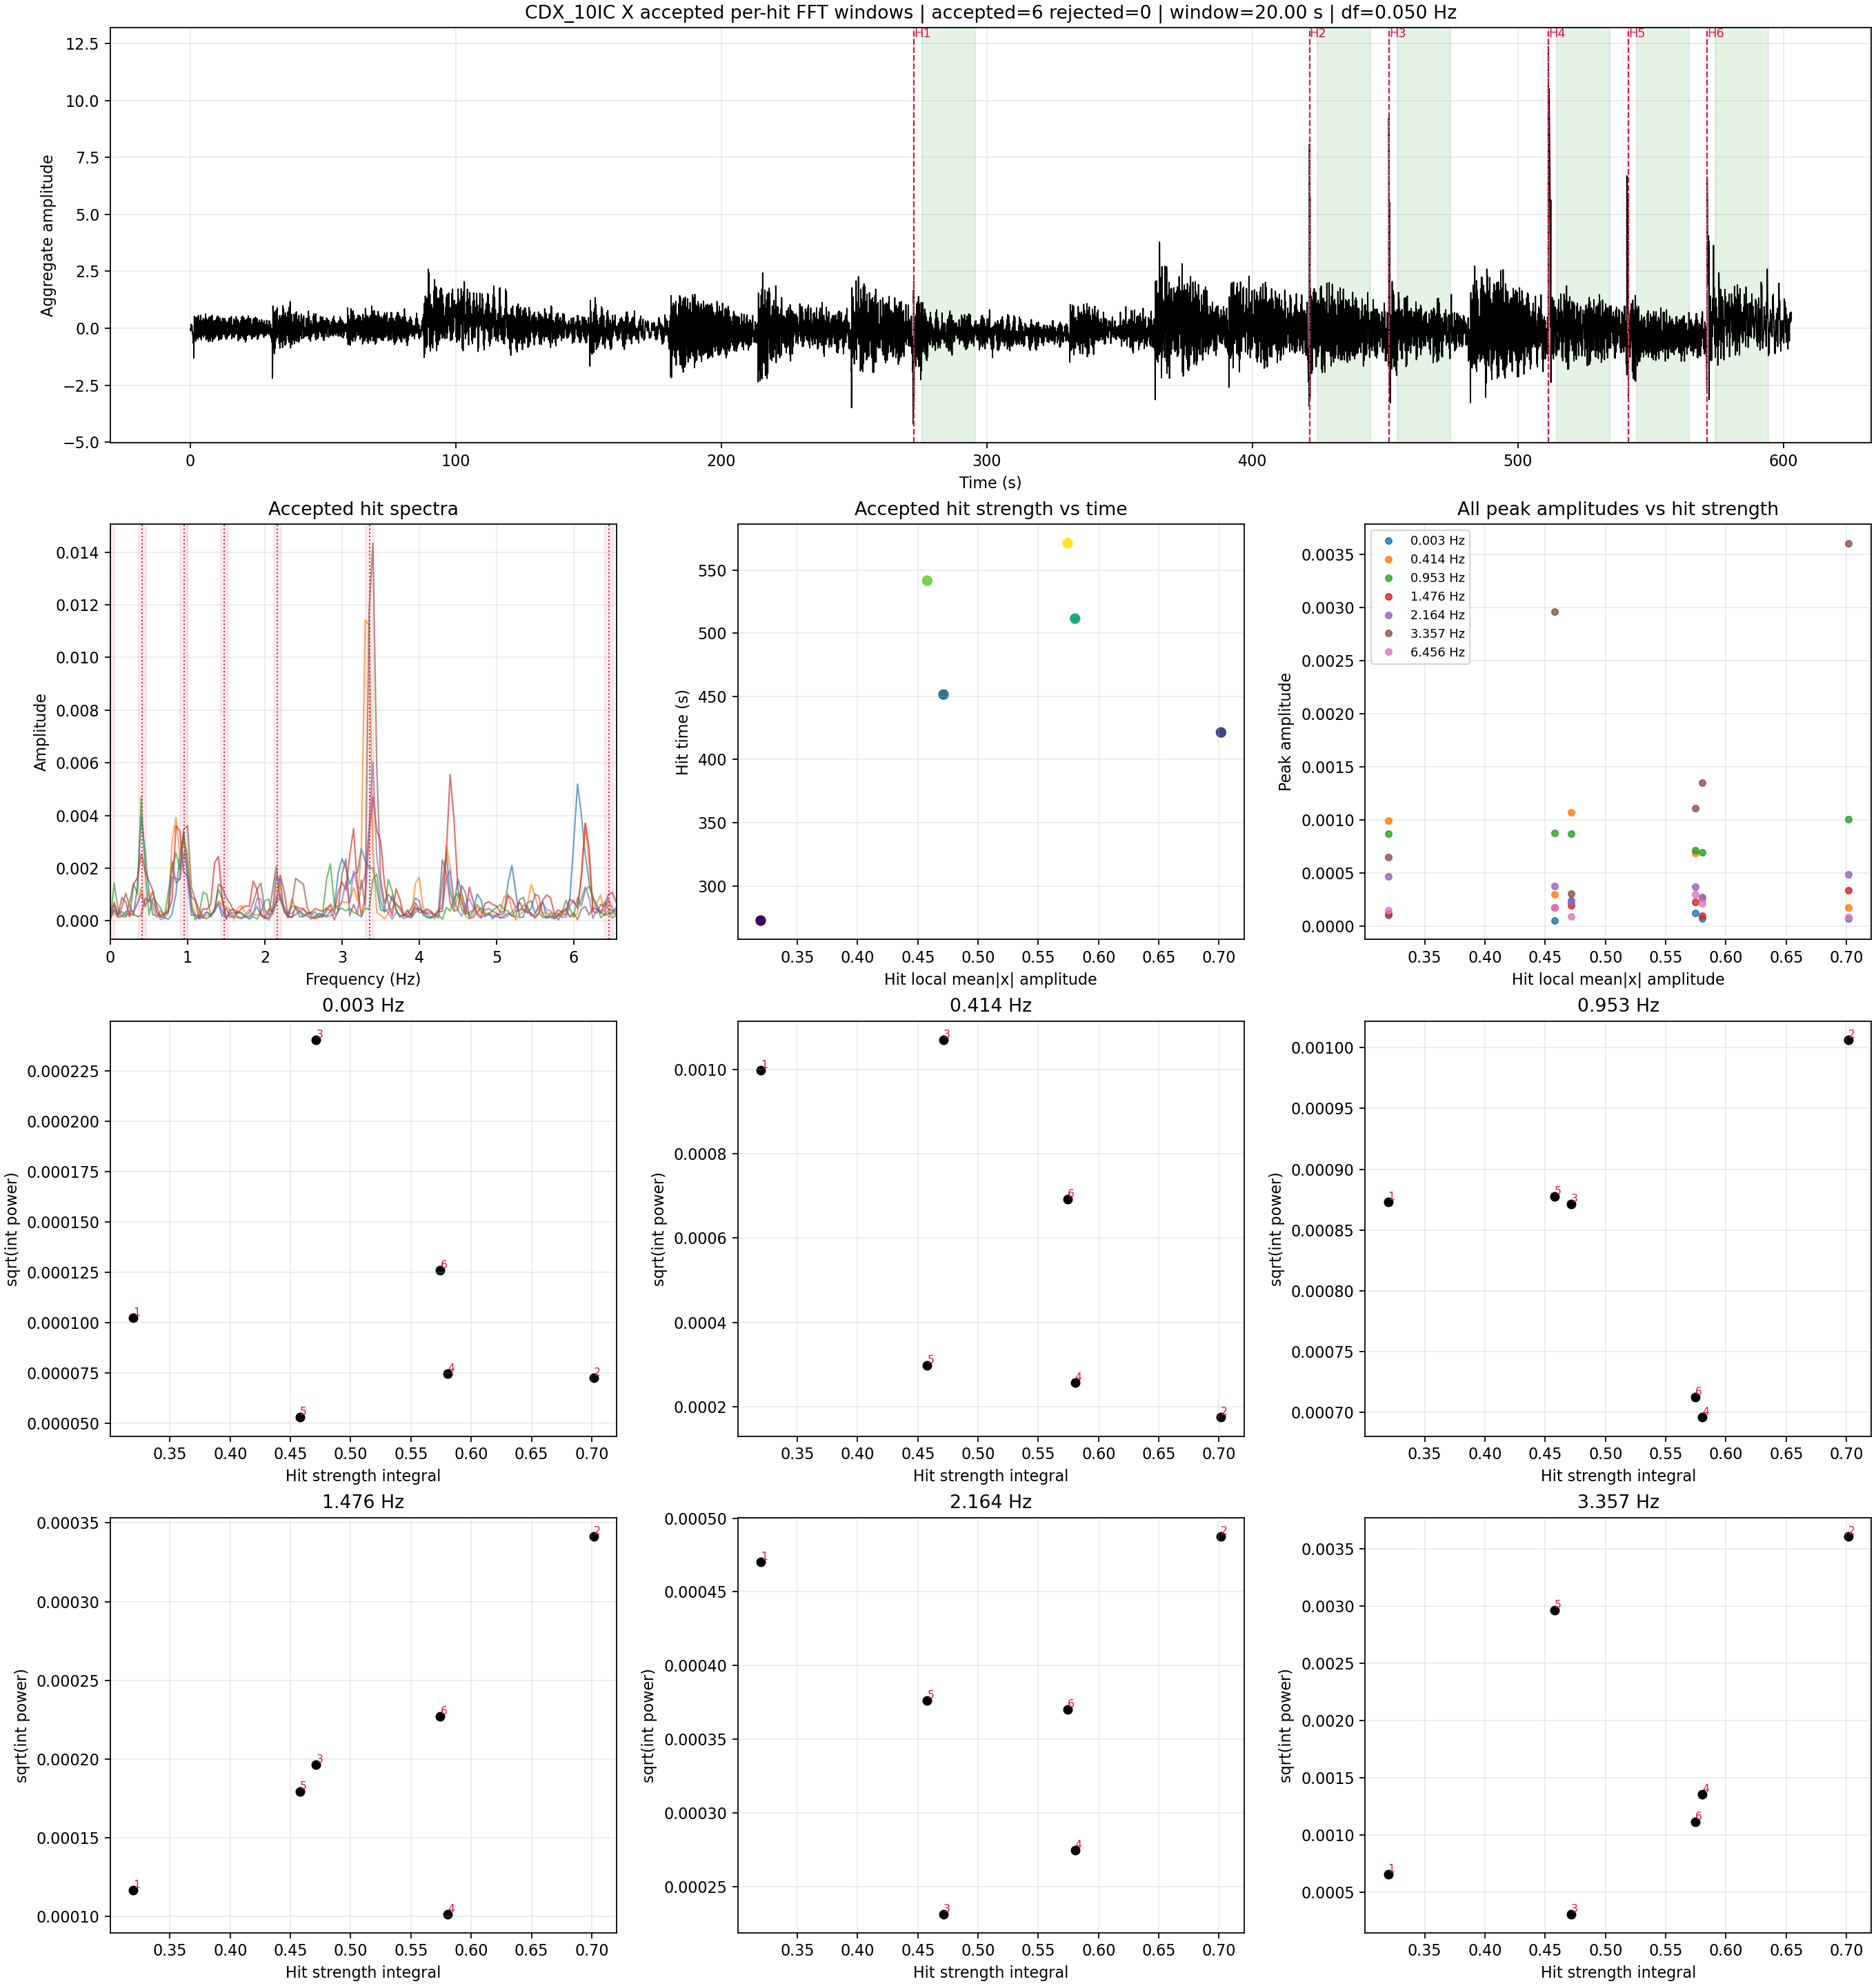

Data behind this chart, as committed beside it:
hit_index, time_s, strength_peak, strength_integral, broadband_at_peak, prev_gap_s, next_gap_s, window_start_s, window_stop_s, peak_0.003300_Hz, peak_0.414100_Hz, peak_0.952700_Hz, peak_1.476500_Hz, peak_2.164000_Hz, peak_3.357200_Hz, peak_6.455900_Hz
1, 272.5, 0.2278, 0.3955, 0.3965, , 148.9, 275.5, 295.5, 0.0001023, 0.0009971, 0.000873, 0.0001166, 0.0004706, 0.0006512, 0.0001528
2, 421.5, 0.6555, 0.3505, 0.8214, 148.9, 30.03, 424.5, 444.5, 0.00007254, 0.0001755, 0.001007, 0.0003414, 0.0004876, 0.003607, 0.0000831
3, 451.5, 0.7317, 0.5309, 0.9218, 30.03, 60.06, 454.5, 474.5, 0.0002406, 0.00107, 0.0008717, 0.0001965, 0.0002315, 0.0003074, 0.00009427
4, 511.6, 1.097, 0.7144, 1.308, 60.06, 30.03, 514.6, 534.6, 0.00007481, 0.000258, 0.0006959, 0.0001015, 0.0002748, 0.001353, 0.0002126
5, 541.6, 0.5513, 0.294, 0.726, 30.03, 29.73, 544.6, 564.6, 0.00005308, 0.0002979, 0.0008775, 0.0001791, 0.0003764, 0.002963, 0.000174
6, 571.3, 0.519, 0.4915, 0.6807, 29.73, , 574.3, 594.3, 0.0001261, 0.0006919, 0.0007124, 0.000227, 0.00037, 0.001111, 0.0003015
